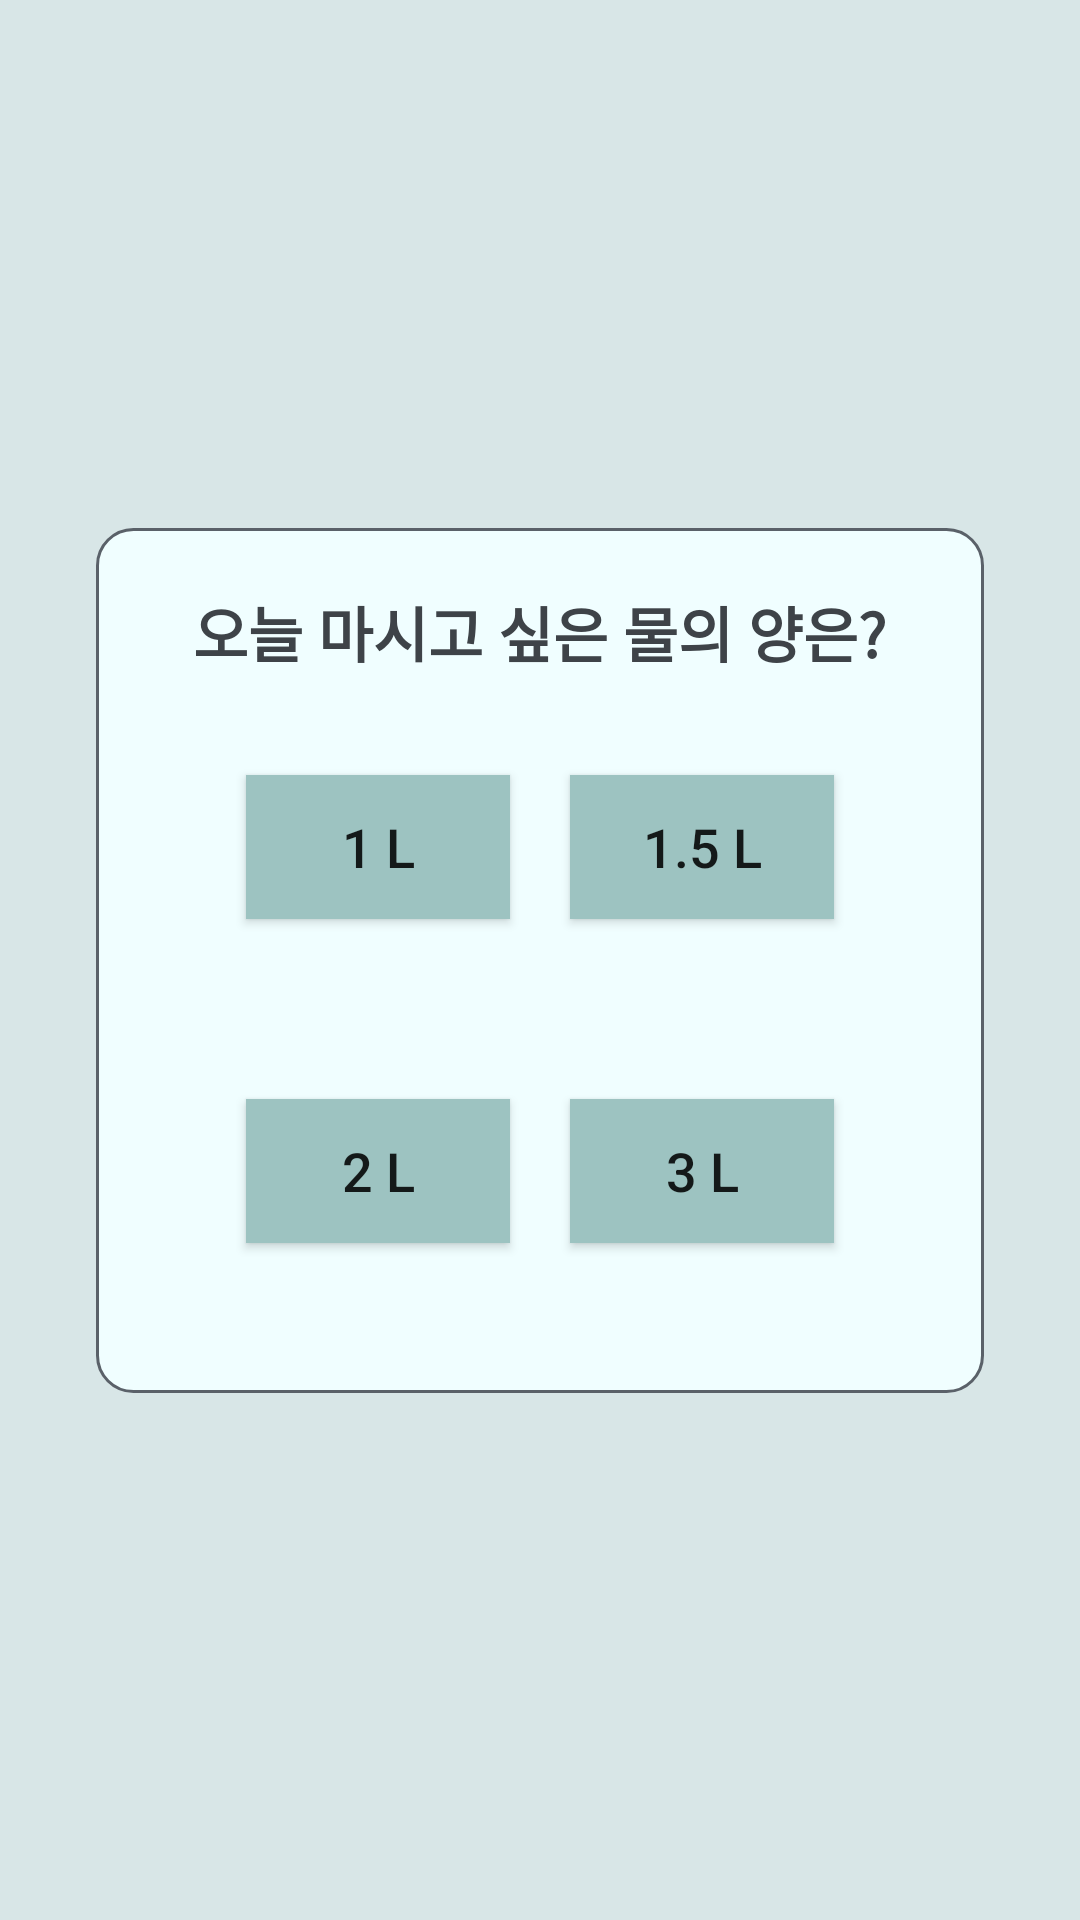

Produce the Android XML layout that renders to this screen, including the resource entries it uses.
<!-- AndroidManifest.xml: application theme Theme.Waterplan -->
<!-- res/layout/activity_main.xml -->
<?xml version="1.0" encoding="utf-8"?>
<androidx.constraintlayout.widget.ConstraintLayout xmlns:android="http://schemas.android.com/apk/res/android"
    xmlns:app="http://schemas.android.com/apk/res-auto"
    xmlns:tools="http://schemas.android.com/tools"
    android:layout_width="match_parent"
    android:layout_height="match_parent"
    android:background="@color/parent"
    tools:context=".activity.MainActivity">

    <LinearLayout
        android:layout_width="wrap_content"
        android:layout_height="wrap_content"
        android:orientation="vertical"
        app:layout_constraintBottom_toBottomOf="parent"
        app:layout_constraintEnd_toEndOf="parent"
        app:layout_constraintStart_toStartOf="parent"
        app:layout_constraintTop_toTopOf="parent"
        android:padding="20dp"
        android:background="@drawable/border_radius">


        <TextView
            android:layout_width="wrap_content"
            android:layout_height="wrap_content"
            android:layout_gravity="center"
            android:layout_marginBottom="3dp"
            android:text="오늘 마시고 싶은 물의 양은?"
            android:textStyle="bold"
            android:textColor="@color/textColor"
            android:textSize="20dp" />

            <LinearLayout
                android:padding="20dp"
                android:layout_width="wrap_content"
                android:layout_height="wrap_content"
                android:orientation="horizontal">

                <androidx.appcompat.widget.AppCompatButton
                    android:layout_margin="10dp"
                    android:id="@+id/oneLitter"
                    android:layout_width="wrap_content"
                    android:layout_height="wrap_content"
                    android:background="@color/element"
                    android:text="1 L"
                    android:textSize="18dp"/>

                <androidx.appcompat.widget.AppCompatButton
                    android:layout_margin="10dp"
                    android:id="@+id/oneFiveLitter"
                    android:layout_width="wrap_content"
                    android:layout_height="wrap_content"
                    android:background="@color/element"
                    android:text="1.5 L"
                    android:textSize="18dp"/>

            </LinearLayout>

            <LinearLayout
                android:padding="20dp"
                android:layout_width="wrap_content"
                android:layout_height="wrap_content"
                android:orientation="horizontal">

                <androidx.appcompat.widget.AppCompatButton
                    android:layout_margin="10dp"
                    android:id="@+id/twoLitter"
                    android:layout_width="wrap_content"
                    android:layout_height="wrap_content"
                    android:background="@color/element"
                    android:text="2 L"
                    android:textSize="18dp"/>

                <androidx.appcompat.widget.AppCompatButton
                    android:layout_margin="10dp"
                    android:id="@+id/threeLitter"
                    android:layout_width="wrap_content"
                    android:layout_height="wrap_content"
                    android:background="@color/element"
                    android:text="3 L"
                    android:textSize="18dp"/>

            </LinearLayout>

    </LinearLayout>


</androidx.constraintlayout.widget.ConstraintLayout>
<!-- resources referenced by this layout -->
<resources>
  <color name="element">#9DC3C1</color>
  <color name="parent">#D8E6E7</color>
  <color name="textColor">#3E4348</color>
  <!-- drawable border_radius (drawable) -->
  <?xml version="1.0" encoding="utf-8"?>
  <shape xmlns:android="http://schemas.android.com/apk/res/android"
      android:padding="10dp"
      android:shape="rectangle" >
      <solid android:color="@color/background" />
      <corners
          android:bottomLeftRadius="12dp"
          android:bottomRightRadius="12dp"
          android:topLeftRadius="12dp"
          android:topRightRadius="12dp" />
      <stroke
          android:width="1dp"
          android:color="@color/radius" />
  </shape>
  <style name="Theme.Waterplan" parent="Theme.MaterialComponents.DayNight.NoActionBar">
          
          <item name="colorPrimary">@color/purple_500</item>
          <item name="colorPrimaryVariant">@color/purple_700</item>
          <item name="colorOnPrimary">@color/white</item>
          
          <item name="colorSecondary">@color/teal_200</item>
          <item name="colorSecondaryVariant">@color/teal_700</item>
          <item name="colorOnSecondary">@color/black</item>
          
          <item name="android:statusBarColor">?attr/colorPrimaryVariant</item>
          
      </style>
  <color name="background">#F0FEFF</color>
  <color name="radius">#5A6169</color>
  <color name="purple_500">#FF6200EE</color>
  <color name="purple_700">#FF3700B3</color>
  <color name="white">#FFFFFFFF</color>
  <color name="teal_200">#FF03DAC5</color>
  <color name="teal_700">#FF018786</color>
  <color name="black">#FF000000</color>
</resources>
